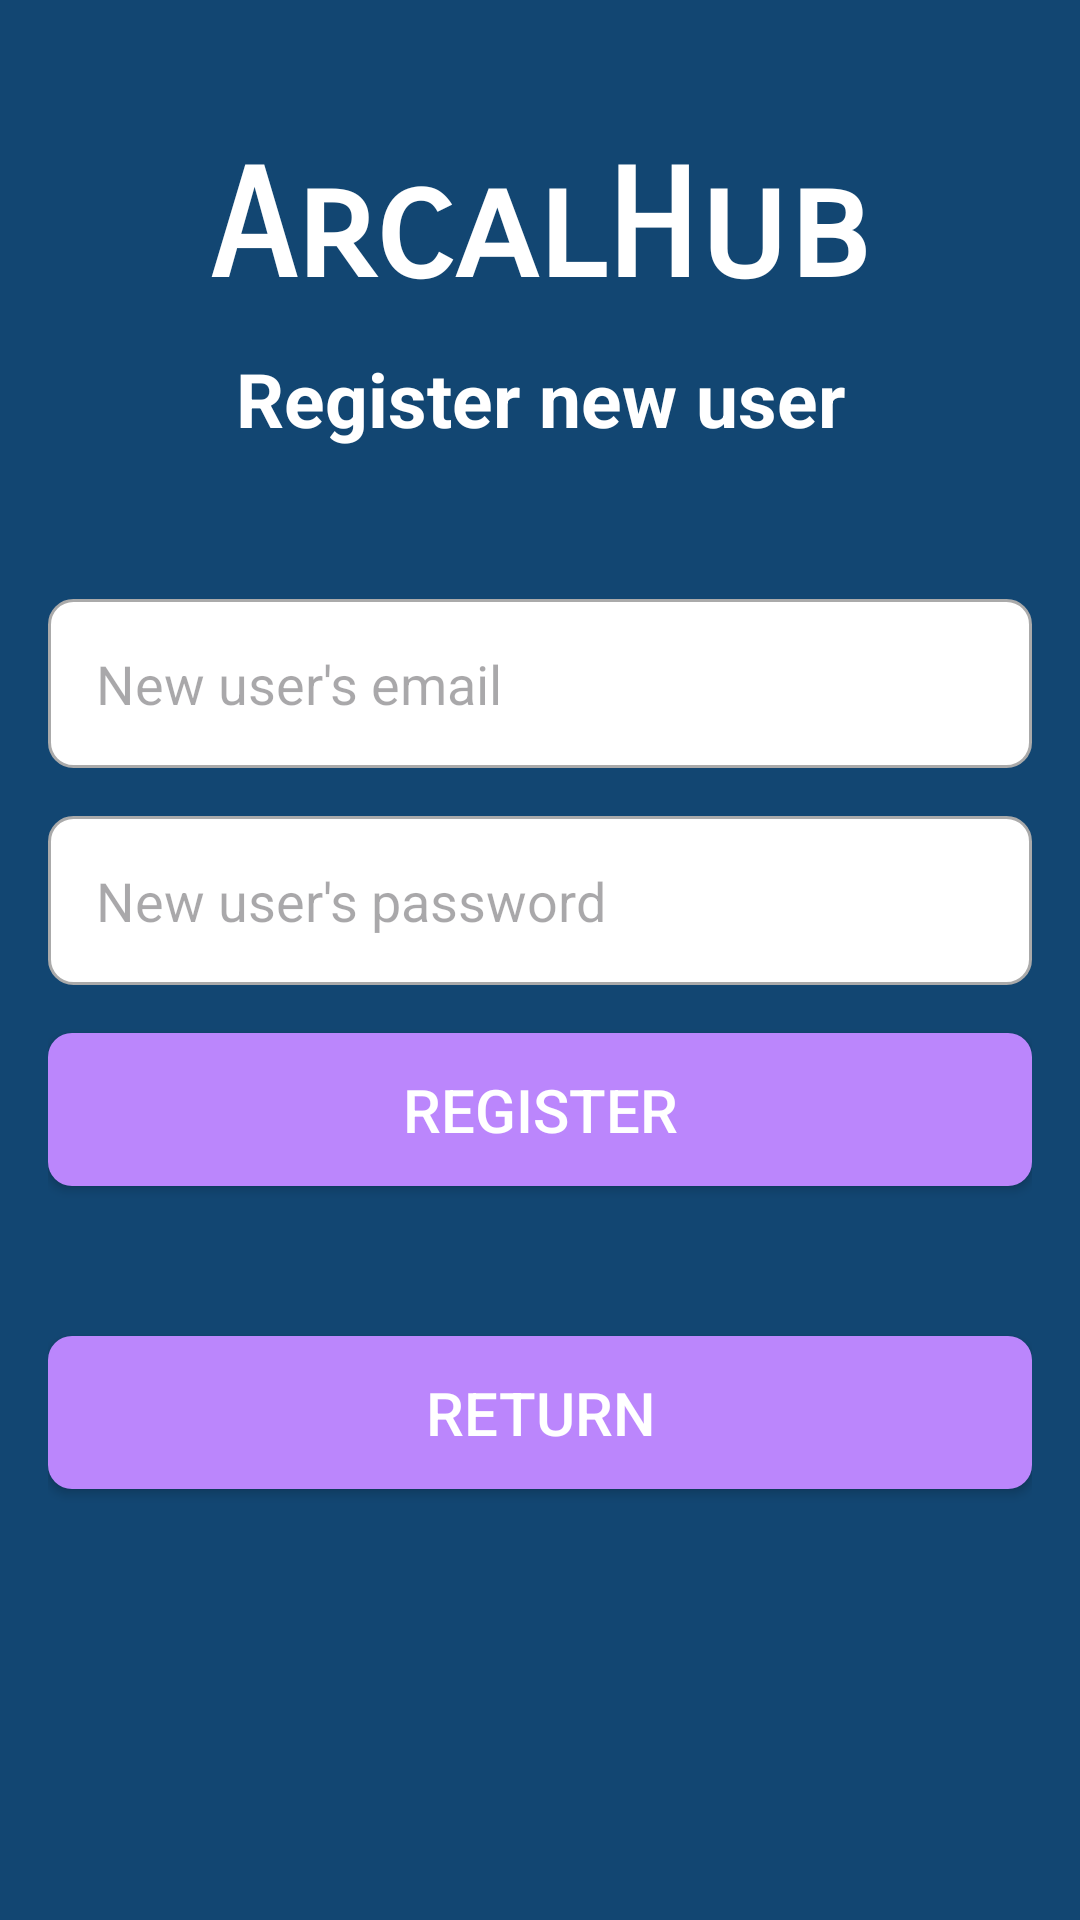

This screen was rendered from an Android layout file. Write that file and the resources it references.
<!-- AndroidManifest.xml: activity theme Theme.ProyectoAplicacion -->
<!-- res/layout/activity_register.xml -->
<?xml version="1.0" encoding="utf-8"?>
<androidx.constraintlayout.widget.ConstraintLayout xmlns:android="http://schemas.android.com/apk/res/android"
    xmlns:app="http://schemas.android.com/apk/res-auto"
    xmlns:tools="http://schemas.android.com/tools"
    android:layout_width="match_parent"
    android:layout_height="match_parent"
    tools:context=".RegisterActivity"
    android:padding="16dp"
    android:background="@color/bluedark">

    <TextView
        android:id="@+id/nameAPP"
        android:layout_width="wrap_content"
        android:layout_height="wrap_content"
        android:layout_marginTop="30dp"
        android:fontFamily="sans-serif-smallcaps"
        android:text="ArcalHub"
        android:textColor="@color/white"
        android:textSize="50dp"
        android:textStyle="bold"
        app:layout_constraintTop_toTopOf="parent"
        app:layout_constraintStart_toStartOf="parent"
        app:layout_constraintEnd_toEndOf="parent"/>

    <TextView
        android:id="@+id/uploadActivity"
        android:layout_width="wrap_content"
        android:layout_height="wrap_content"
        android:text="Register new user"
        android:textColor="@color/white"
        android:textSize="25dp"
        android:textStyle="bold"
        app:layout_constraintTop_toBottomOf="@id/nameAPP"
        app:layout_constraintStart_toStartOf="parent"
        app:layout_constraintEnd_toEndOf="parent"
        android:layout_marginTop="10dp"/>

    <EditText
        android:id="@+id/emailRegisterText"
        android:layout_width="0dp"
        android:layout_height="wrap_content"
        android:hint="New user's email"
        android:padding="16dp"
        style="@style/EditTextStyle"
        app:layout_constraintTop_toBottomOf="@+id/uploadActivity"
        app:layout_constraintStart_toStartOf="parent"
        app:layout_constraintEnd_toEndOf="parent"
        android:layout_marginTop="50dp"/>

    <EditText
        android:id="@+id/passwordRegisterText"
        android:layout_width="0dp"
        android:layout_height="wrap_content"
        android:hint="New user's password"
        android:padding="16dp"
        style="@style/EditTextStyle"
        app:layout_constraintTop_toBottomOf="@+id/emailRegisterText"
        app:layout_constraintStart_toStartOf="parent"
        app:layout_constraintEnd_toEndOf="parent"
        android:layout_marginTop="16dp"/>

    <Button
        android:id="@+id/registerButton"
        android:layout_width="0dp"
        android:layout_height="wrap_content"
        android:text="Register"
        android:textSize="20dp"
        style="@style/ButtonStyle"
        app:layout_constraintTop_toBottomOf="@+id/passwordRegisterText"
        app:layout_constraintStart_toStartOf="parent"
        app:layout_constraintEnd_toEndOf="parent"
        android:layout_marginTop="16dp"/>

    <Button
        android:id="@+id/returnButton"
        style="@style/ButtonStyle"
        android:layout_width="0dp"
        android:layout_height="wrap_content"
        android:text="Return"
        android:textSize="20dp"
        app:layout_constraintHorizontal_bias="0.0"
        app:layout_constraintTop_toBottomOf="@id/registerButton"
        app:layout_constraintEnd_toEndOf="parent"
        app:layout_constraintStart_toStartOf="parent"
        android:layout_marginTop="50dp" />

</androidx.constraintlayout.widget.ConstraintLayout>
<!-- resources referenced by this layout -->
<resources>
  <color name="bluedark">#124672</color>
  <color name="white">#FFFFFF</color>
  <style name="ButtonStyle">
          <item name="android:background">@drawable/button_background</item>
          <item name="android:padding">12dp</item>
          <item name="android:textColor">@android:color/white</item>
          <item name="android:layout_marginTop">16dp</item>
      </style>
  <style name="EditTextStyle">
          <item name="android:background">@drawable/edit_text_background</item>
          <item name="android:padding">12dp</item>
          <item name="android:layout_marginTop">16dp</item>
      </style>
  <style name="Theme.ProyectoAplicacion" parent="Theme.MaterialComponents.DayNight.DarkActionBar">
          
          <item name="colorPrimary">@color/bluelight</item>
          <item name="colorPrimaryVariant">@color/bluedark</item>
          <item name="colorOnPrimary">@color/white</item>
          
          <item name="colorSecondary">@color/teal_200</item>
          <item name="colorSecondaryVariant">@color/teal_700</item>
          <item name="colorOnSecondary">@color/black</item>
          
          <item name="android:statusBarColor">?attr/colorPrimaryVariant</item>
          
      </style>
  <!-- drawable button_background (drawable) -->
  <?xml version="1.0" encoding="utf-8"?>
  <shape xmlns:android="http://schemas.android.com/apk/res/android">
      <corners android:radius="8dp"/>
      <solid android:color="@color/purple_200"/>
      <padding android:left="16dp" android:top="10dp" android:right="16dp" android:bottom="10dp"/>
  </shape>
  <!-- drawable edit_text_background (drawable) -->
  <?xml version="1.0" encoding="utf-8"?>
  <shape xmlns:android="http://schemas.android.com/apk/res/android">
      <corners android:radius="8dp"/>
      <solid android:color="@android:color/white"/>
      <stroke android:width="1dp" android:color="@android:color/darker_gray"/>
  </shape>
  <color name="bluelight">#0C7CAF</color>
  <color name="teal_200">#80CBC4</color>
  <color name="teal_700">#00796B</color>
  <color name="black">#000000</color>
  <color name="purple_200">#BB86FC</color>
</resources>
